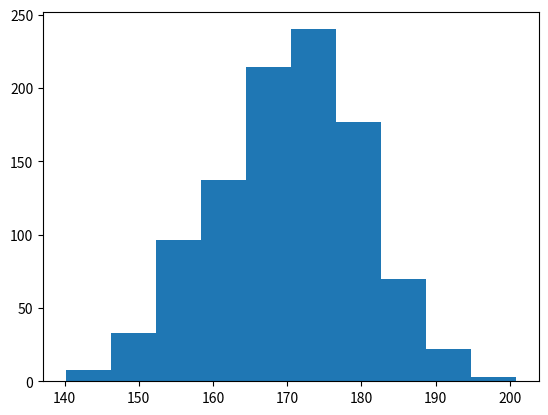

The matplotlib source for this figure:
"""
[redacted]
Consider a scenario where you have a dataset representing the heights of a population.
You are interested in analysing this dataset, which follows a normal distribution.
"""
import numpy as np
import matplotlib.pyplot as plt
from scipy.stats import ttest_1samp


def generate_height_data(size=1000, mean=170, st_dev=10):
    """
    Generates a dataset of heights.
    :param size: size of the dataset
    :param mean: mean of the dataset
    :param st_dev: standard deviation of the dataset
    :return: dataset of heights
    """
    return np.random.normal(mean, st_dev, size)

def descriptive_statistics(height_data):
    """
    Calculates descriptive statistics of the dataset.
    :param height_data: dataset of heights
    :return: mean, median, standard deviation, variance, min, max
    """
    print(f"mean: {np.mean(height_data)}")
    print(f"median: {np.median(height_data)}")
    print(f"standard deviation: {np.std(height_data)}")

def visualise_histogram(height_data):
    """
    Visualises the dataset as a histogram.
    :param height_data: dataset of heights
    """

    plt.hist(height_data)
    plt.show()



def calculate_percentiles(height_data):
    """
    Calculates percentiles of the dataset.
    :param height_data: dataset of heights
    :return: 25th, 50th, 75th percentiles
    """
    p25 = np.percentile(height_data, 25)
    p50 = np.percentile(height_data, 50)
    p75 = np.percentile(height_data, 75)

    print(f"percentiles are: {p25}, {p50}, {p75}")
    return p25, p50, p75

def identify_outliers(height_data):
    """
    Identifies outliers in the dataset.
    :param height_data: dataset of heights
    :return: outliers
    """
    percentiles = calculate_percentiles(height_data)
    iqr = percentiles[2] - percentiles[0]
    lower = percentiles[0] - 1.5 * iqr
    upper = percentiles[2] + 1.5 * iqr
    print(f"outliers are: {height_data[(height_data < lower) | (height_data > upper)]}")
    return height_data[(height_data < lower) | (height_data > upper)]

def random_sampling(height_data):
    """
    Performs random sampling on the dataset.
    :param height_data: dataset of heights
    :return: random sample
    """
    return np.random.choice(height_data, 50)

def hypothesis_testing(data, null_hypothesis_mean=165):
    """
    Performs hypothesis testing on the dataset.
    :param height_data: dataset of heights
    :return: p-value
    """

    return ttest_1samp(data, null_hypothesis_mean)

def calculate_probability(data, threshold_height=180):
    """
    Calculates the probability of a person being taller than a threshold height.
    :param height_data: dataset of heights
    :return: probability
    """
    return np.sum(data > threshold_height) / len(data)

def main():
    """
    Main function. to change it late
    """
    height_data = generate_height_data()
    descriptive_statistics(height_data)
    visualise_histogram(height_data)
    calculate_percentiles(height_data)
    identify_outliers(height_data)
    random_sample = random_sampling(height_data)
    # print(f"random sample: {random_sample}")
    print(f"p-value: {hypothesis_testing(height_data)}")
    print(f"probability: {calculate_probability(height_data)}")

if __name__ == "__main__":
    main()
